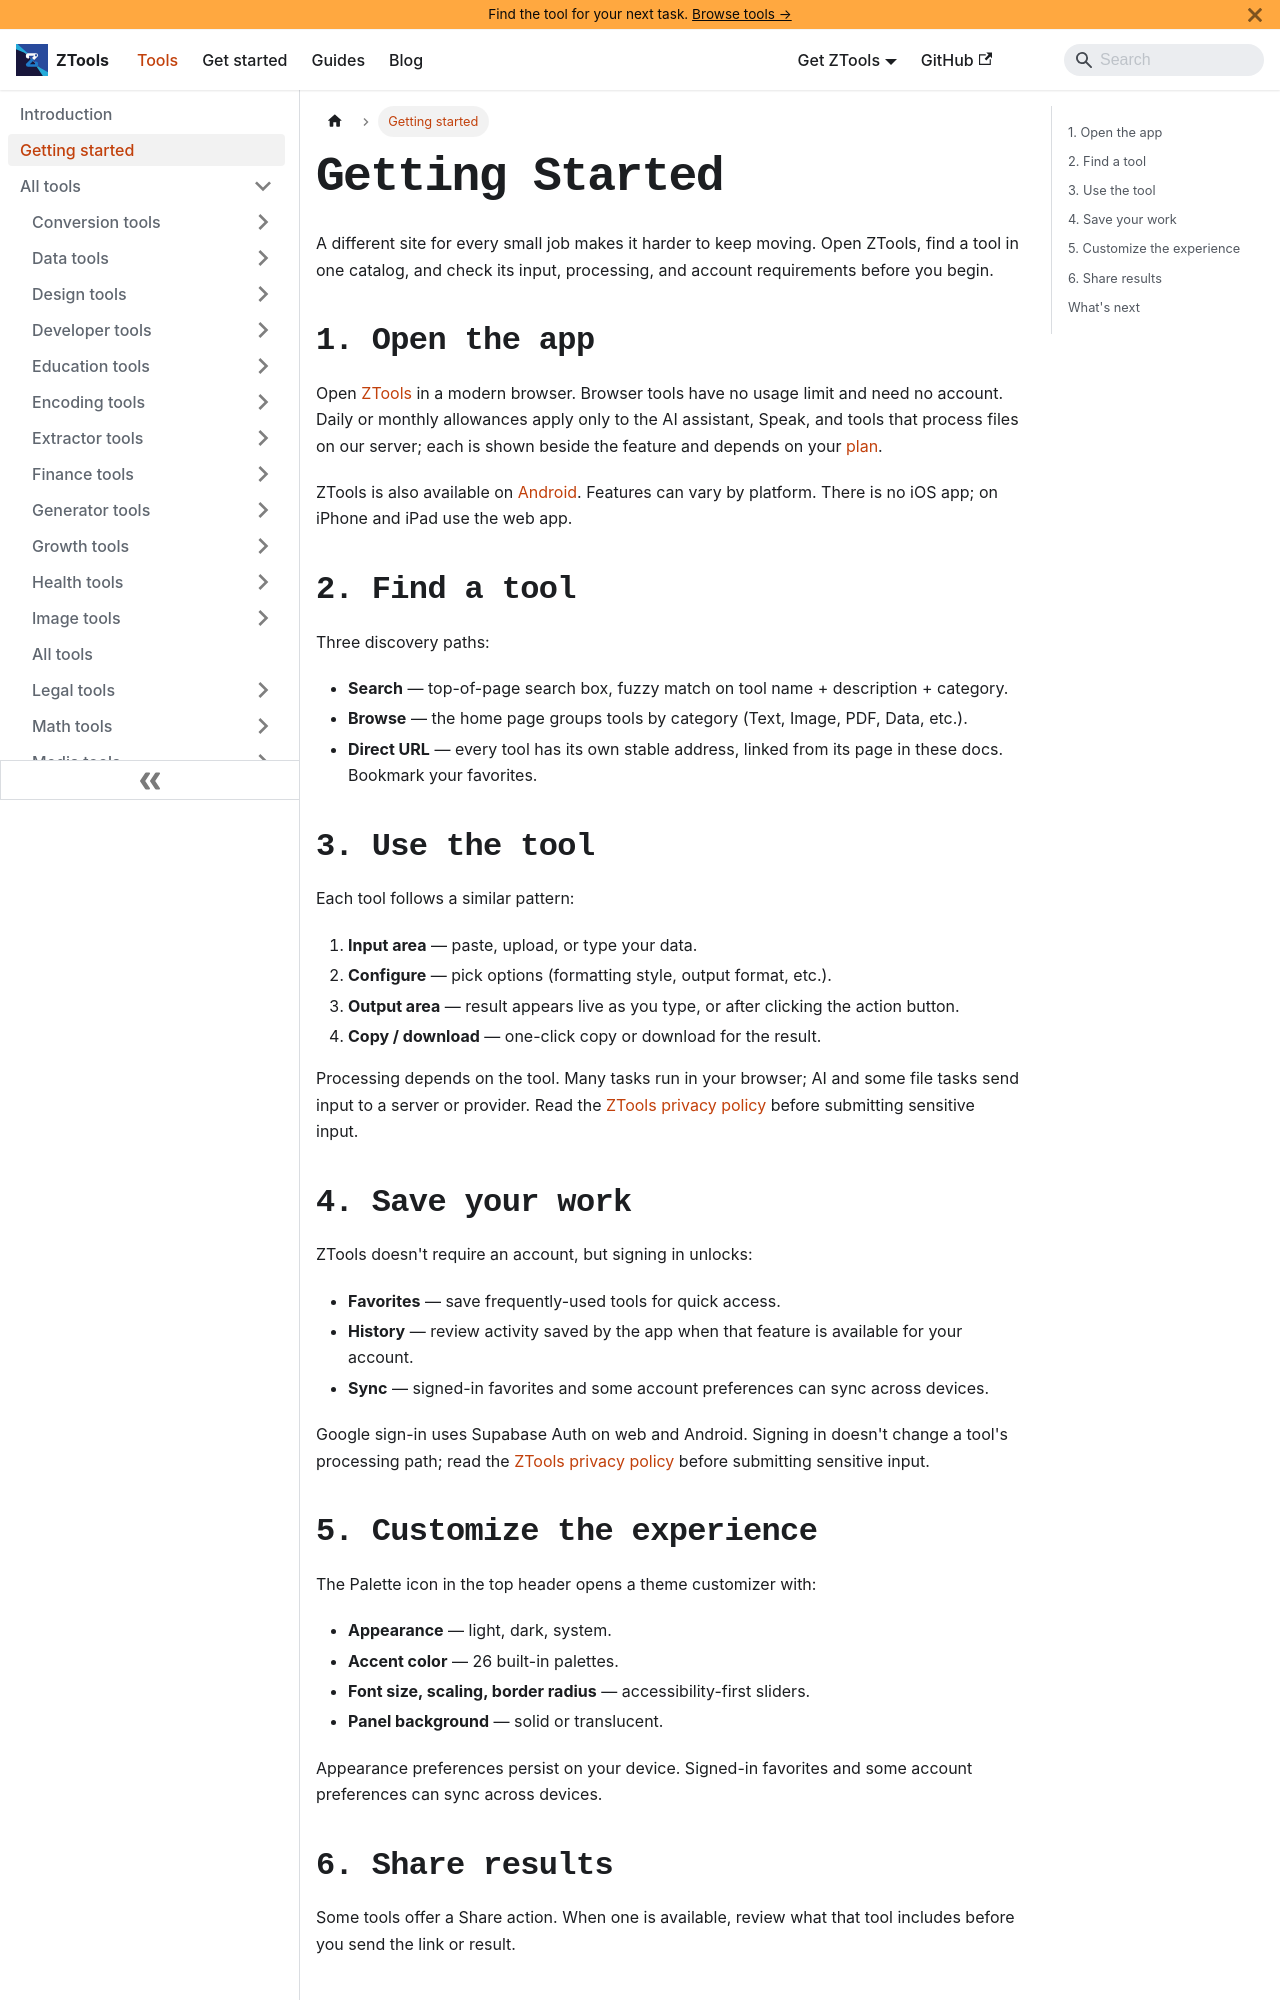

repository: aoneahsan/ztools-docs · page: docs/getting-started/index.html · generator: docusaurus

---
id: getting-started
title: Getting Started with ZTools
description: Find a ZTools tool, check how it processes your work, and start in the web or Android app.
sidebar_label: Getting started
sidebar_position: 2
---

# Getting Started

A different site for every small job makes it harder to keep moving. Open ZTools, find a tool in one catalog, and check its input, processing, and account requirements before you begin.

## 1. Open the app

Open [ZTools](https://ztools.zaions.com) in a modern browser. Browser tools have no usage limit and need no account. Daily or monthly allowances apply only to the AI assistant, Speak, and tools that process files on our server; each is shown beside the feature and depends on your [plan](https://ztools.zaions.com/growth/pricing).

ZTools is also available on [Android](https://play.google.com/store/apps/details?id=com.zaions.ztools). Features can vary by platform. There is no iOS app; on iPhone and iPad use the web app.

## 2. Find a tool

Three discovery paths:

- **Search** — top-of-page search box, fuzzy match on tool name + description + category.
- **Browse** — the home page groups tools by category (Text, Image, PDF, Data, etc.).
- **Direct URL** — every tool has its own stable address, linked from its page in these docs. Bookmark your favorites.
